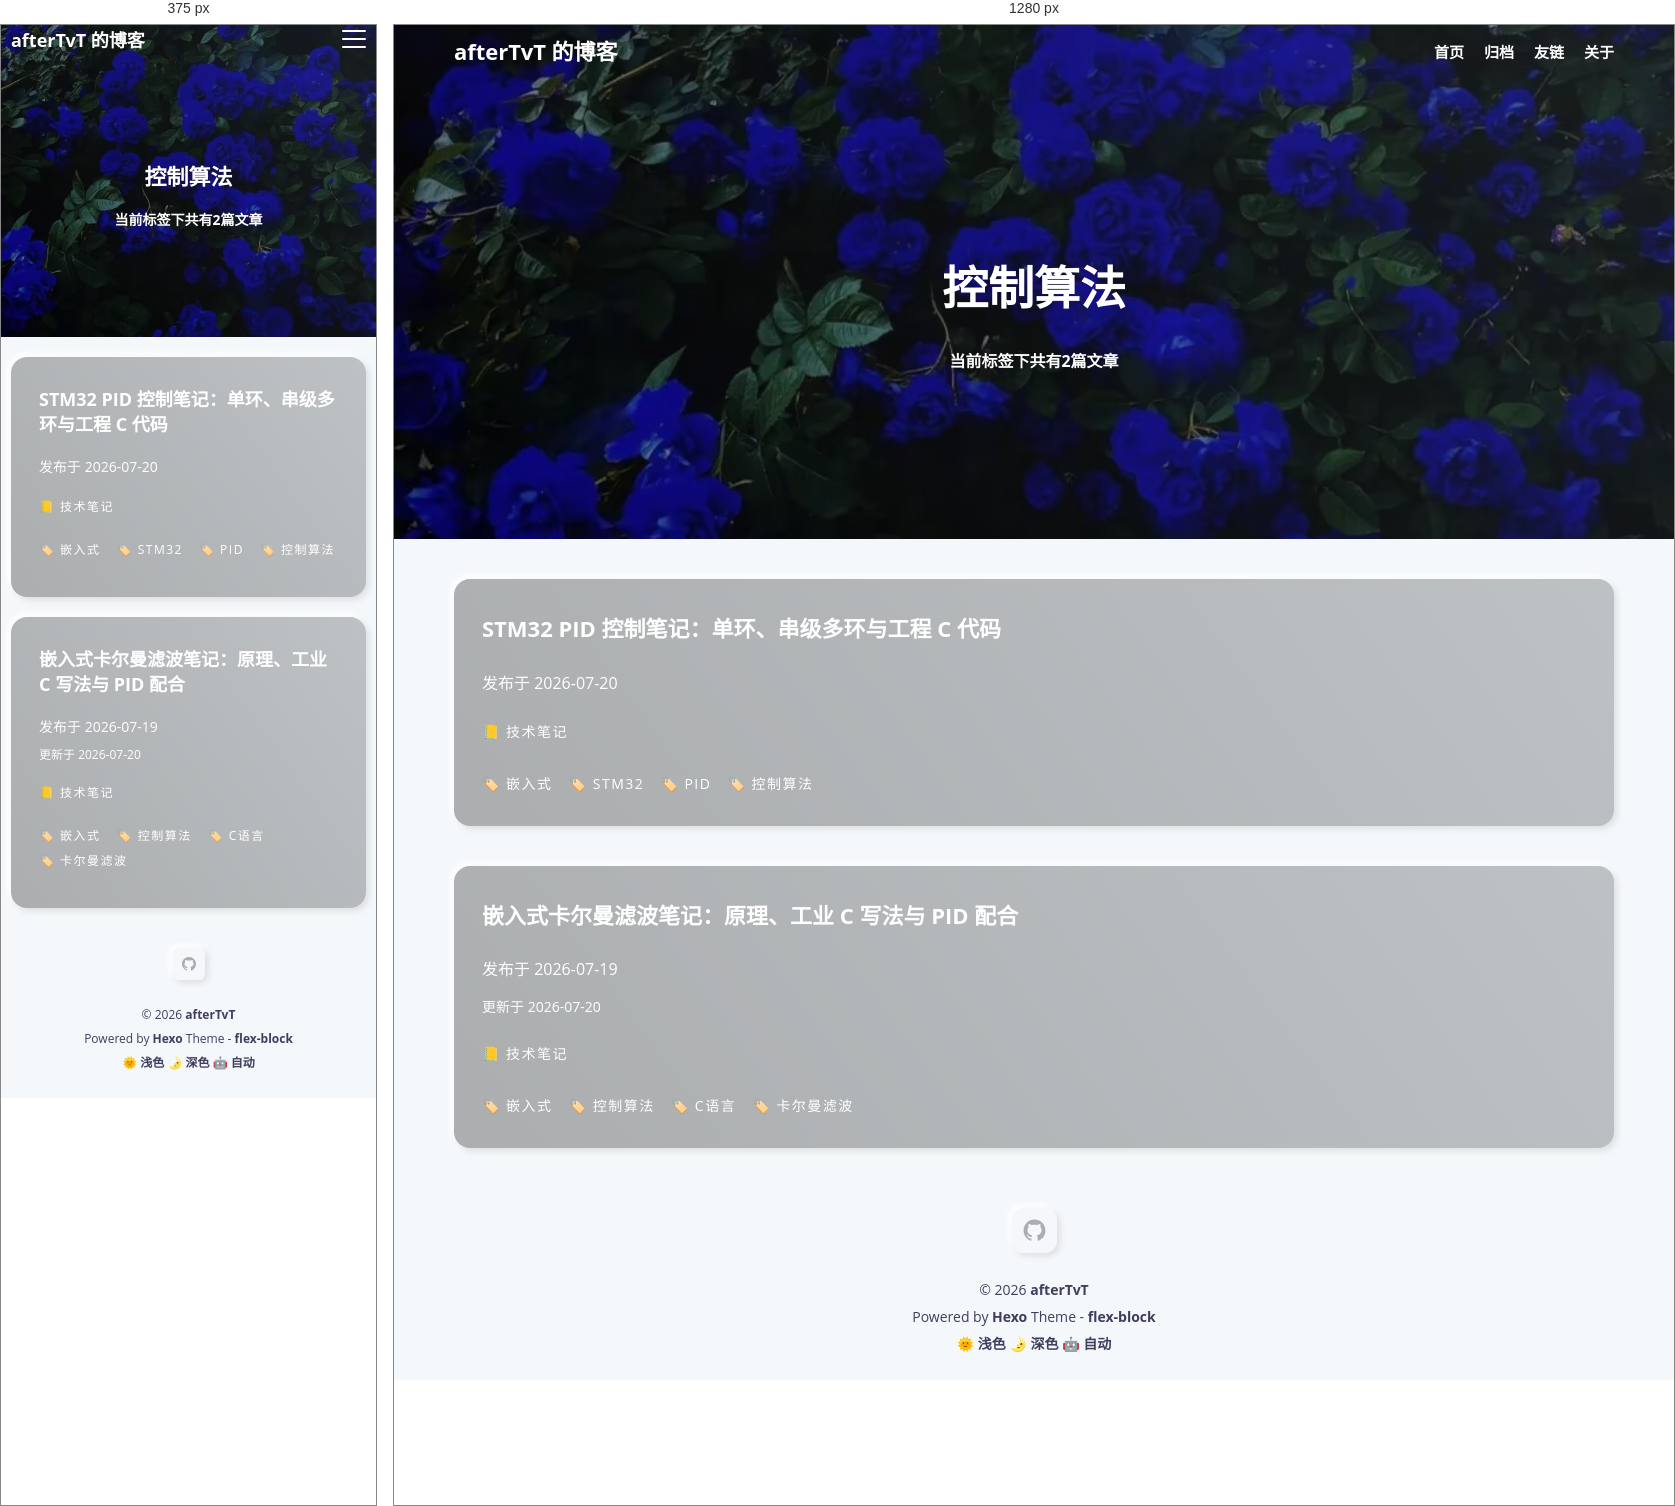
Rendered at 375 px and 1280 px, left to right.

<!-- file: index.html -->
<!DOCTYPE html>
<html lang="zh-CN">
<head><!-- hexo injector head_begin start --><script>if (!window.localStorage.getItem("theme")) { document.documentElement.classList.add("theme-light"); }</script><!-- hexo injector head_begin end -->
  <meta charset="UTF-8">
  <meta name="viewport" content="width=device-width, initial-scale=1.0">
  <meta http-equiv="X-UA-Compatible" content="ie=edge">
  <meta name="theme-color" content="#3367D6"/>
  <link rel="apple-touch-icon" href="/icons-192.png">
  <link rel="manifest" href="/manifest.json">
  
  <meta name="generator" content="Hexo 8.1.2">

  
    <meta name="description" content="记录学习、技术与生活">
  

  

  
    <meta name="author" content="afterTvT">
  

  

  

  <title>标签: 控制算法 | afterTvT 的博客</title>

  

  
    <link rel="shortcut icon" href="/images/site-logo.jpg">
  

  

  

  

  
<link rel="stylesheet" href="/css/style.css">

</head>
<body>
  <div class="root-container">
    
<!-- header container -->
<header class="header-container">
  
    <div class="post-image" style="background-image: url(/images/flexblock-anime-banner.jpg)"></div>
  

  <!-- navbar -->
<nav class="navbar">
  <div class="navbar-content">
    <!-- logo -->
    <div class="navbar-logo">
      <a href="/">
        
          afterTvT 的博客
        
      </a>
    </div>
    <!-- link -->
    <div class="navbar-link">
      <div class="navbar-btn">
        <div></div>
        <div></div>
        <div></div>
      </div>
      <ul class="navbar-list">
        
          <li class="navbar-list-item"><a href="/">首页</a></li>
        
          <li class="navbar-list-item"><a href="/archives">归档</a></li>
        
          <li class="navbar-list-item"><a href="/links">友链</a></li>
        
          <li class="navbar-list-item"><a href="/about">关于</a></li>
        
      </ul>
    </div>
  </div>
</nav>

  
  

  
  

  
  

  
  
    
    <div class="header-content">
      <div class="post-text layout-block layout-padding">
        <h1 class="title-wrap">控制算法</h1>
        <h2 class="title-sub-wrap">当前标签下共有2篇文章</h2>
      </div>
    </div>
  

  
  

  
  
  
</header>


    <!-- 标签归档 -->
<!-- post list container -->
<div class="body-container">
  <div class="content-container layout-block article-list">
    
      <div class="article-item layout-padding">
        <article class="card-container article-card content-padding--large soft-size--large soft-style--box">
          
            <div class="card-cover" background-image-lazy data-img="/images/pid-embedded-cover.jpg"></div>
          

          <div class="card-text">
            
              <a href="/2026/07/20/pid-embedded-single-and-cascade/" itemprop="url">
                <h2 class="card-text--title">STM32 PID 控制笔记：单环、串级多环与工程 C 代码</h2>
              </a>
            
            <div class="card-text--row">
              <span>发布于</span>
              <time  class="article-date" datetime="2026-07-20T07:00:00.000Z" itemprop="datePublished">2026-07-20</time>
            </div>
            
            <ul class="wrap-list dark">
  
    <li><a href="/categories/%E6%8A%80%E6%9C%AF%E7%AC%94%E8%AE%B0/">📒 技术笔记</a></li>
    
</ul>
            <ul class="wrap-list dark">
  
    <li><a href="/tags/%E5%B5%8C%E5%85%A5%E5%BC%8F/">🏷️ 嵌入式</a></li>
  
    <li><a href="/tags/STM32/">🏷️ STM32</a></li>
  
    <li><a href="/tags/PID/">🏷️ PID</a></li>
  
    <li><a href="/tags/%E6%8E%A7%E5%88%B6%E7%AE%97%E6%B3%95/">🏷️ 控制算法</a></li>
  
</ul>
          </div>
        </article>
      </div>
    
      <div class="article-item layout-padding">
        <article class="card-container article-card content-padding--large soft-size--large soft-style--box">
          
            <div class="card-cover" background-image-lazy data-img="/images/kalman-filter-cover.jpg"></div>
          

          <div class="card-text">
            
              <a href="/2026/07/19/kalman-filter-embedded-c/" itemprop="url">
                <h2 class="card-text--title">嵌入式卡尔曼滤波笔记：原理、工业 C 写法与 PID 配合</h2>
              </a>
            
            <div class="card-text--row">
              <span>发布于</span>
              <time  class="article-date" datetime="2026-07-18T20:45:00.000Z" itemprop="datePublished">2026-07-19</time>
            </div>
            
              <div class="last-time">
                <span>更新于</span>
                <time  class="article-updated" datetime="2026-07-20T07:48:23.318Z" itemprop="dateUpdated">2026-07-20</time>
              </div>
            
            <ul class="wrap-list dark">
  
    <li><a href="/categories/%E6%8A%80%E6%9C%AF%E7%AC%94%E8%AE%B0/">📒 技术笔记</a></li>
    
</ul>
            <ul class="wrap-list dark">
  
    <li><a href="/tags/%E5%B5%8C%E5%85%A5%E5%BC%8F/">🏷️ 嵌入式</a></li>
  
    <li><a href="/tags/%E6%8E%A7%E5%88%B6%E7%AE%97%E6%B3%95/">🏷️ 控制算法</a></li>
  
    <li><a href="/tags/C%E8%AF%AD%E8%A8%80/">🏷️ C语言</a></li>
  
    <li><a href="/tags/%E5%8D%A1%E5%B0%94%E6%9B%BC%E6%BB%A4%E6%B3%A2/">🏷️ 卡尔曼滤波</a></li>
  
</ul>
          </div>
        </article>
      </div>
    
  </div>
</div>

<!-- page container -->


    <!-- footer container -->
<footer id="footer" class="footer">
  <div class="footer-container">
    
    <div class="social-icons">
      
        
      
        
      
        
      
        
          <a href="https://github.com/afterTvT" class="soft-size--primary soft-style--box" target="_blank" rel="noopener noreferrer">
            <svg class="icon icon-github" viewBox="0 0 1024 1024" version="1.1" xmlns="http://www.w3.org/2000/svg">
  <path d="M64.6 512c0 195.6 125.4 361.9 300.1 422.9 23.5 5.9 19.9-10.8 19.9-22.2v-77.6c-135.8 15.9-141.3-74-150.5-89-18.5-31.5-61.9-39.5-49-54.5 31-15.9 62.5 4 98.9 58 26.4 39.1 77.9 32.5 104.1 26 5.7-23.5 17.9-44.5 34.7-60.9-140.7-25.2-199.4-111.1-199.4-213.3 0-49.5 16.4-95.1 48.4-131.8-20.4-60.6 1.9-112.4 4.9-120.1 58.2-5.2 118.5 41.6 123.3 45.3 33.1-8.9 70.8-13.7 112.9-13.7 42.4 0 80.3 4.9 113.5 13.9 11.3-8.6 67.3-48.8 121.4-43.9 2.9 7.7 24.7 58.3 5.5 118.1 32.5 36.8 49 82.8 49 132.4 0 102.3-59 188.3-200.2 213.2 23.5 23.3 38.1 55.5 38.1 91.1v112.7c0.8 9 0 17.9 15.1 17.9C832.7 877 960.4 709.4 960.4 512.1c0-247.5-200.6-447.9-447.9-447.9C265 64.1 64.6 264.5 64.6 512z"></path>
</svg>
          </a>
        
      
        
      
    </div>
     
    <p>&copy; 2026 <a href="/" target="_blank">afterTvT</a></p>

    

    <p>Powered by <a href="https://hexo.io" target="_blank" rel="noopener noreferrer">Hexo</a> Theme - <a href="https://github.com/miiiku/flex-block" target="_blank" rel="noopener noreferrer author">flex-block</a></p>

    <p>
      <a href="javascript:;" id="theme-light">🌞 浅色</a>
      <a href="javascript:;" id="theme-dark">🌛 深色</a>
      <a href="javascript:;" id="theme-auto">🤖️ 自动</a>
    </p>
  </div>
</footer>
  </div>

  <div class="back-to-top-fixed soft-size--round soft-style--box">
    <svg class="icon icon-back-to-top" viewBox="0 0 1024 1024" version="1.1" xmlns="http://www.w3.org/2000/svg">
      <path d="M725.333333 426.666667c-12.8 0-21.333333-4.266667-29.866667-12.8l-213.333333-213.333333c-17.066667-17.066667-17.066667-42.666667 0-59.733333s42.666667-17.066667 59.733333 0l213.333333 213.333333c17.066667 17.066667 17.066667 42.666667 0 59.733333C746.666667 422.4 738.133333 426.666667 725.333333 426.666667z"></path>
      <path d="M298.666667 426.666667c-12.8 0-21.333333-4.266667-29.866667-12.8-17.066667-17.066667-17.066667-42.666667 0-59.733333l213.333333-213.333333c17.066667-17.066667 42.666667-17.066667 59.733333 0s17.066667 42.666667 0 59.733333l-213.333333 213.333333C320 422.4 311.466667 426.666667 298.666667 426.666667z"></path>
      <path d="M512 896c-25.6 0-42.666667-17.066667-42.666667-42.666667L469.333333 170.666667c0-25.6 17.066667-42.666667 42.666667-42.666667s42.666667 17.066667 42.666667 42.666667l0 682.666667C554.666667 878.933333 537.6 896 512 896z"></path>
    </svg>
  </div>

  
  












  


  


  




<script src="/js/script.js"></script>


  
  <!-- 尾部用户自定义相关内容 -->
</body>
</html>


/* @media block from style.css */
@media screen and (min-width: 768px) {
  :root {
    --layout-max-width: 1200px;
    --layout-padding: 20px;
    --content-large-padding: 40px 38px 46px;
    --content-small-padding: 20px 19px 23px;
    --font-large-size: 46px;
    --font-stress-size: 22px;
    --font-common-size: 16px;
    --font-base-size: 14px;
    --font-base-lh: 1.8;
    --banner-height: 460px;
    --content-large-padding: 30px 28px 26px;
    --content-primary-padding: 23px;
    --soft-large-radius: 16px;
    --soft-primary-radius: 12px;
    --soft-small-radius: 6px;
  }
}

/* @media block from style.css */
@media screen and (max-width: 767px) {
  :root {
    --layout-max-width: 100%;
    --layout-padding: 10px;
    --content-large-padding: 30px 28px 34px;
    --content-small-padding: 14px 12px 16px;
    --font-large-size: 22px;
    --font-stress-size: 18px;
    --font-common-size: 14px;
    --font-base-size: 12px;
    --font-base-lh: 1.4;
    --banner-height: 280px;
    --content-large-padding: 30px 28px 34px;
    --content-primary-padding: 16px;
    --soft-large-radius: 16px;
    --soft-primary-radius: 6px;
    --soft-small-radius: 4px;
  }
}

/* @media block from style.css */
@media screen and (min-width: 768px) {
  .navbar {
    height: 54px;
  }
  .navbar-list {
    display: flex;
    justify-content: flex-end;
    gap: 20px;
  }
  .navbar-btn {
    display: none;
  }
}

/* @media block from style.css */
@media screen and (max-width: 767px) {
  .navbar {
    height: 32px;
  }
  .navbar-btn {
    display: inline-block;
  }
  .navbar-list {
    display: none;
    position: fixed;
    flex-direction: column;
    align-items: center;
    justify-content: center;
    gap: 20px;
    top: 0;
    left: 0;
    width: 100vw;
    height: 100vh;
    padding: 20px 0;
    background-color: #f7f7f7;
    z-index: 999;
  }
  .navbar-list-item a {
    color: #161b3d;
  }
}

/* @media block from style.css */
@media screen and (min-width: 768px) {
  .social-icons a {
    width: 45px;
    height: 45px;
    padding: 10px;
  }
}

/* @media block from style.css */
@media screen and (max-width: 767px) {
  .social-icons a {
    width: 32px;
    height: 32px;
    padding: 8px;
  }
}

/* @media block from style.css */
@media screen and (min-width: 768px) {
  .content-container.post-container .article-info .page-link-container .link-item {
    max-width: 100%;
    min-width: 33.333%;
    flex: 1 0 auto;
  }
}

/* @media block from style.css */
@media screen and (max-width: 767px) {
  .content-container.post-container .article-info .page-link-container .link-item {
    max-width: 100%;
    flex: 1 1 50%;
  }
}

/* @media block from style.css */
@media screen and (min-width: 768px) {
  .content-container.post-container .article-info {
    flex: 0 1 calc(100% - 360px);
    min-width: calc(100% - 360px);
  }
  .content-container.post-container .widget-info {
    display: flex;
  }
}

/* @media block from style.css */
@media screen and (max-width: 767px) {
  .content-container.post-container .article-info {
    flex: 1 1 100%;
    width: 100%;
  }
  .content-container.post-container .widget-info {
    display: none;
  }
}

/* @media block from style.css */
@media screen and (max-width: 767px) {
  .ubuntu-reference-site {
    background-attachment: scroll;
  }
  .ubuntu-reference-post .article-entry {
    padding-left: 20px;
    padding-right: 20px;
  }
  .ubuntu-reference-post .article-entry table {
    font-size: 12px;
  }
}